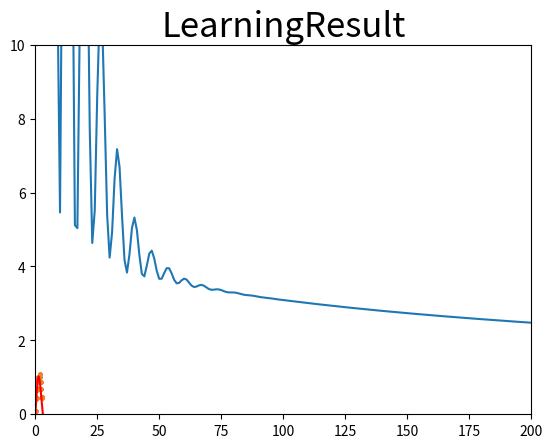

Source code (Python):
#!/usr/bin/env python
# coding: utf-8

get_ipython().run_line_magic('matplotlib', 'inline')
import numpy as np
import matplotlib.pyplot as plt

np.random.seed(1)
numofsam=30
minofsam=0
maxofsam=2*np.pi
X=np.random.uniform(minofsam,maxofsam,numofsam)

#noise
#Random numbers according to a normal distribution
noise=np.random.normal(0,0.1,numofsam)
T=np.sin(X)+noise

#plot
plt.scatter(X,T,s=5)
plt.show()

def identity(x):
    return x

def  sigmoid(x):
    return 1/(1+np.exp(-x))

def square_sum(Y,T):
    return np.sum(np.square(Y-T))/2

#Number of neurons in the hidden layer
dimention=50

#Average 0 standard deviation1
W1=np.random.randn(dimention,1)
W2=np.random.randn(1,dimention)
B1=np.random.randn(dimention,1)
B2=np.random.randn(1,1)

#Generate 0 array
W1_vel=np.zeros_like(W1)
W2_vel = np.zeros_like(W2)
B1_vel = np.zeros_like(B1)
B2_vel = np.zeros_like(B2)
eta=0.0001
alpha=0.9

E_save=np.array([])
iteration=5000

#Learning
for i in range(iteration):
    #forward propagation
    H=sigmoid(X*W1+B1)
    Y=identity(np.dot(W2,H)+B2)
    E=square_sum(Y,T)
    E_save=np.append(E_save,E)
    
    dW2=np.sum(H*(Y-T),axis=1)
    dB2=np.sum(Y-T)
    dW1=W2*np.sum(X*H*(1-H)*(Y-T),axis=1)
    dB1 = W2*np.sum(H*(1-H)*(Y-T))
    
    W1_vel = -eta*dW1.T+alpha*W1_vel
    W2_vel = -eta*dW2+alpha*W2_vel
    B1_vel = -eta*dB1.T+alpha*B1_vel
    B2_vel = -eta*dB2+alpha*B2_vel
    
    #back propagation
    W1 = W1+W1_vel
    W2 = W2+W2_vel
    B1 = B1+B1_vel
    B2 = B2+B2_vel

X_line=np.linspace(0*np.pi,maxofsam+0*np.pi,200)
H_line=sigmoid(X_line*W1+B1)
Y_line=np.ravel(np.dot(W2,H_line)+B2)
#scatter diagram
plt.scatter(X,T,s=5)
plt.plot(X_line,Y_line,"red")
plt.title("LearningResult",fontsize=25)
plt.show()

plt.plot(E_save)
plt.xlim(0,200)
plt.ylim(0,10)
plt.show()
